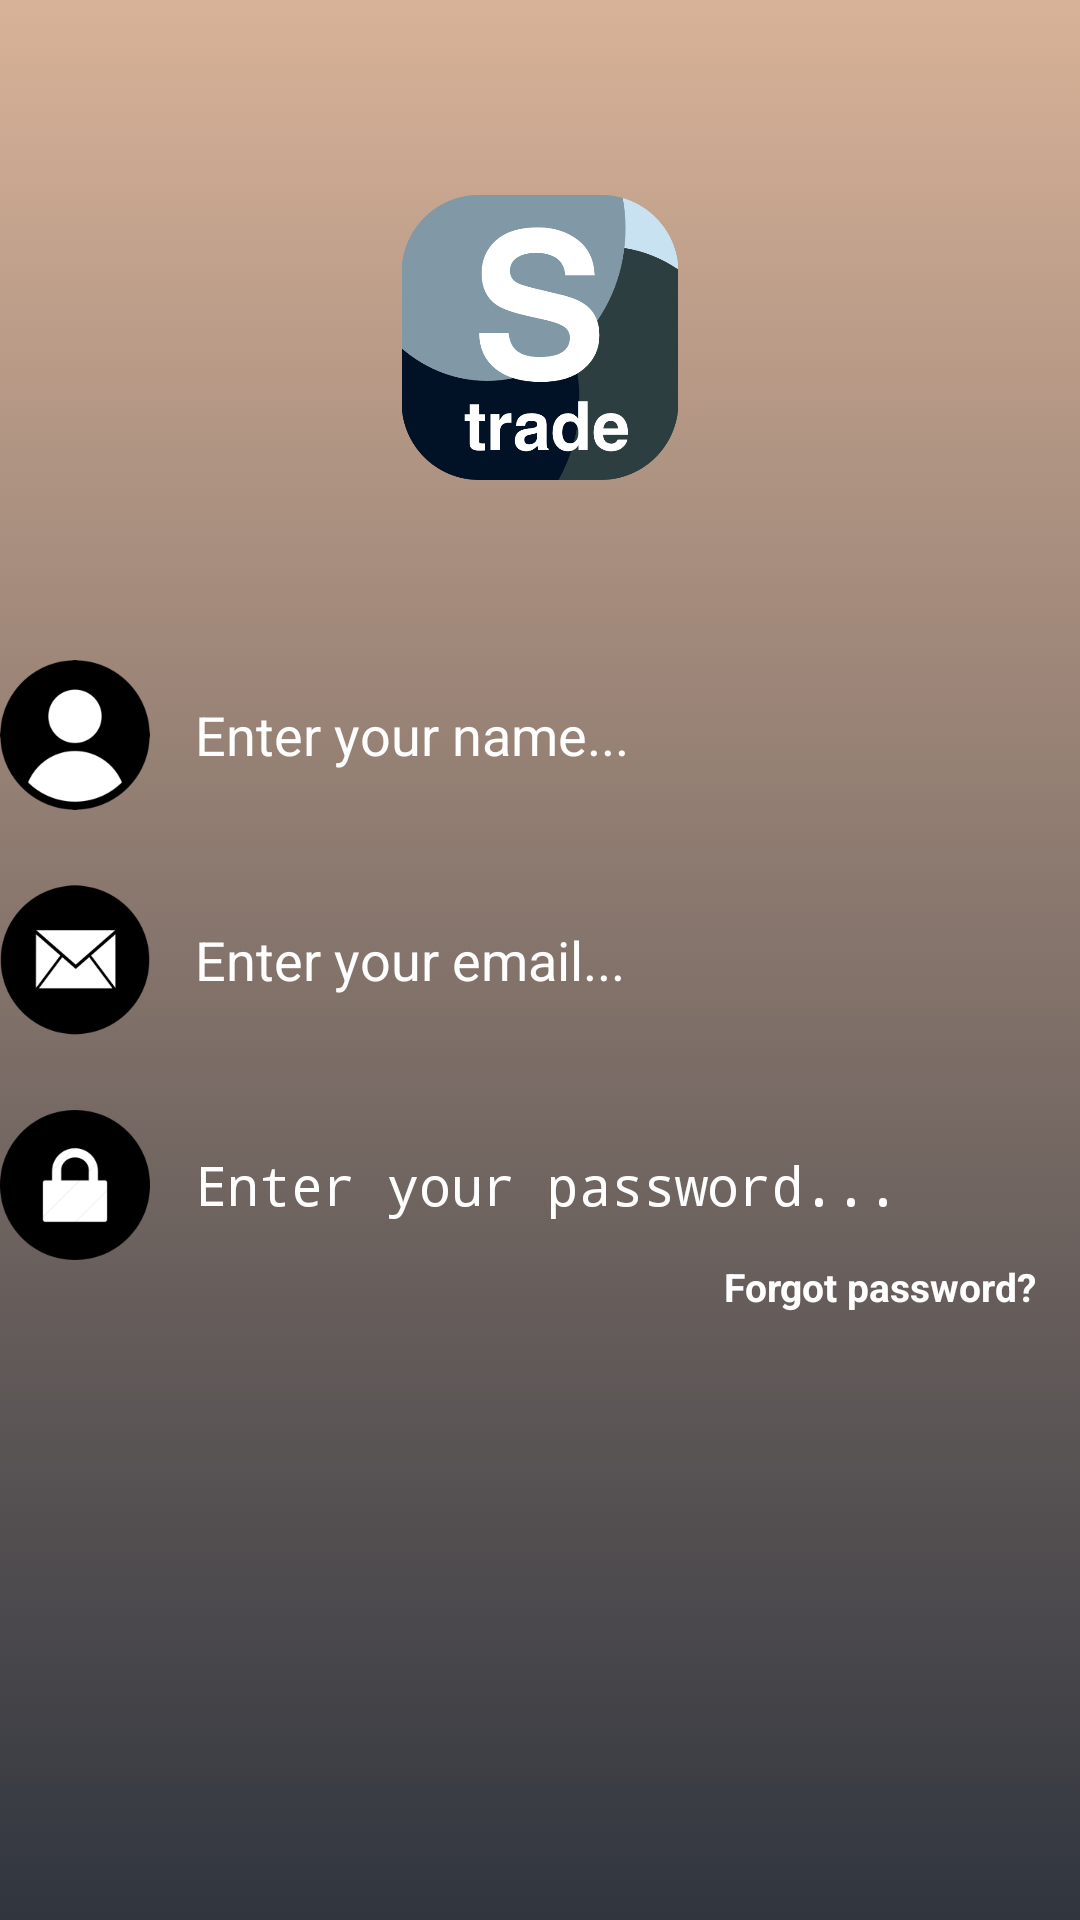

This screen was rendered from an Android layout file. Write that file and the resources it references.
<!-- AndroidManifest.xml: activity theme AppThemeTransparent -->
<!-- res/layout/activity_login.xml -->
<?xml version="1.0" encoding="utf-8"?>
<LinearLayout xmlns:android="http://schemas.android.com/apk/res/android"
    android:layout_width="match_parent"
    android:layout_height="match_parent"
    android:orientation="vertical"
    android:background="@drawable/bg_gradient">

    <ImageView
        android:layout_width="100dp"
        android:layout_height="100dp"
        android:layout_gravity="center"
        android:layout_marginTop="60dp"
        android:layout_marginBottom="60dp"
        android:src="@drawable/img_strade" />
        <RelativeLayout
            android:id="@+id/login_layout_formLayout"
            android:layout_width="match_parent"
            android:layout_height="wrap_content">

            <RelativeLayout
                android:id="@+id/login_layout_nameLayout"
                android:layout_width="match_parent"
                android:layout_height="wrap_content"
                android:gravity="center_horizontal">

                <ImageView
                    android:id="@+id/sign_up_layout_iconUsername"
                    android:layout_width="50dp"
                    android:layout_height="50dp"
                    android:src="@drawable/img_username"
                    android:layout_marginEnd="10dp"/>

                <EditText
                    android:id="@+id/login_layout_edtName"
                    android:layout_width="295dp"
                    android:layout_height="wrap_content"
                    android:layout_marginLeft="5dp"
                    android:layout_toRightOf="@+id/sign_up_layout_iconUsername"
                    android:layout_centerVertical="true"
                    android:background="@android:color/transparent"
                    android:backgroundTint="#000000"
                    android:ems="10"
                    android:hint="Enter your name..."
                    android:inputType="textPersonName"
                    android:textColor="#FEFEFE"
                    android:textColorHint="#FEFEFE" />

            </RelativeLayout>

            <RelativeLayout
                android:id="@+id/login_layout_emailLayout"
                android:layout_width="match_parent"
                android:layout_height="wrap_content"
                android:gravity="center_horizontal"
                android:layout_below="@id/login_layout_nameLayout"
                android:layout_marginTop="25dp">

                <ImageView
                    android:id="@+id/login_layout_icon_email"
                    android:layout_width="50dp"
                    android:layout_height="50dp"
                    android:src="@drawable/img_email"
                    android:layout_marginEnd="10dp" />

                <EditText
                    android:id="@+id/login_layout_edtEmail"
                    android:layout_width="295dp"
                    android:layout_height="wrap_content"
                    android:layout_marginLeft="5dp"
                    android:layout_toRightOf="@id/login_layout_icon_email"
                    android:backgroundTint="#FEFEFE"
                    android:background="@android:color/transparent"
                    android:ems="10"
                    android:hint="Enter your email..."
                    android:inputType="textEmailAddress"
                    android:layout_centerVertical="true"
                    android:textColor="#FEFEFE"
                    android:textColorHint="#FEFEFE" />
            </RelativeLayout>

            <RelativeLayout
                android:id="@+id/login_layout_passwordLayout"
                android:layout_width="match_parent"
                android:layout_height="wrap_content"
                android:layout_below="@id/login_layout_emailLayout"
                android:gravity="center_horizontal"
                android:layout_marginTop="25dp">

                <ImageView
                    android:id="@+id/login_layout_icon_password"
                    android:layout_width="50dp"
                    android:layout_height="50dp"
                    android:layout_marginEnd="10dp"
                    android:src="@drawable/img_password"
                    android:foregroundGravity="center_horizontal" />

                <EditText
                    android:id="@+id/login_layout_edtPassword"
                    android:layout_width="295dp"
                    android:layout_height="wrap_content"
                    android:layout_marginLeft="5dp"
                    android:layout_toRightOf="@id/login_layout_icon_password"
                    android:backgroundTint="#FEFEFE"
                    android:ems="10"
                    android:background="@android:color/transparent"
                    android:foregroundGravity="center_horizontal"
                    android:layout_centerVertical="true"
                    android:hint="Enter your password..."
                    android:inputType="textPassword"
                    android:textColor="#FEFEFE"
                    android:textColorHint="#FEFEFE" />
            </RelativeLayout>

            <TextView
                android:id="@+id/login_layout_forgot_password"
                android:layout_width="match_parent"
                android:layout_height="wrap_content"
                android:layout_below="@+id/login_layout_passwordLayout"
                android:layout_gravity="center_horizontal"
                android:gravity="right"
                android:layout_marginRight="15dp"
                android:text="Forgot password?"
                android:textColor="#FFFF"
                android:textSize="13sp"
                android:textStyle="bold" />


            <TextView
                android:id="@+id/login_layout_errorLogin"
                android:layout_width="match_parent"
                android:layout_height="wrap_content"
                android:layout_below="@+id/login_layout_forgot_password"
                android:gravity="center_horizontal"
                android:layout_marginTop="5dp"
                android:textColor="#CC0000"
                android:textStyle="bold" />
        </RelativeLayout>

        <LinearLayout
            android:id="@+id/linearLayout"
            android:layout_width="match_parent"
            android:layout_height="wrap_content"
            android:orientation="vertical"
            android:layout_marginTop="5dp">

            <ImageView
                android:id="@+id/login_layout_btnLogin"
                android:layout_width="260dp"
                android:layout_height="49dp"
                android:layout_gravity="center_horizontal"
                />


            <ImageView
                android:id="@+id/login_layout_btnSignup"
                android:layout_width="260dp"
                android:layout_height="49dp"
                android:layout_gravity="center_horizontal"
                android:layout_marginTop="10dp" />

            <ImageView
                android:id="@+id/login_layout_or_line"
                android:layout_width="match_parent"
                android:layout_height="13dp"
                android:layout_gravity="center_horizontal"
                android:layout_marginTop="20dp" />

            <ImageView
                android:id="@+id/login_layout_btnGoogleLogin"
                android:layout_width="match_parent"
                android:layout_height="49dp"
                android:layout_gravity="center_horizontal"
                android:layout_marginTop="20dp"/>

            <FrameLayout
                android:layout_width="wrap_content"
                android:layout_height="wrap_content"
                android:layout_gravity="center"
                android:layout_marginTop="10dp">

                <ImageView
                    android:id="@+id/login_layout_layout_btnFacebookLogin"
                    android:layout_width="272dp"
                    android:layout_height="49dp"
                    android:layout_gravity="center"
                    android:onClick="onClickFacebookButton" />
            </FrameLayout>

        </LinearLayout>

</LinearLayout>
<!-- resources referenced by this layout -->
<resources>
  <!-- drawable bg_gradient (drawable) -->
  <?xml version="1.0" encoding="utf-8"?>
  <selector xmlns:android="http://schemas.android.com/apk/res/android">
  
      <item>
          <shape>
              <gradient android:angle="90"
                  android:startColor="#30353E"
                  android:endColor="#D8B298"></gradient>
          </shape>
      </item>
  </selector>
  <!-- drawable img_email: png bitmap (drawable, 7208 bytes) -->
  <!-- drawable img_password: png bitmap (drawable, 4392 bytes) -->
  <!-- drawable img_strade: png bitmap (drawable, 45100 bytes) -->
  <!-- drawable img_username: png bitmap (drawable, 6838 bytes) -->
  <style name="AppThemeTransparent" parent="Theme.AppCompat.NoActionBar">
          
          <item name="colorPrimary">@color/purple_500</item>
          <item name="colorPrimaryDark">@color/purple_700</item>
          <item name="colorAccent">@color/white</item>
          <item name="android:statusBarColor">@android:color/transparent</item>
          <item name="android:navigationBarColor">@android:color/transparent</item>
      </style>
  <color name="purple_500">#FF6200EE</color>
  <color name="purple_700">#FF3700B3</color>
  <color name="white">#FFFFFFFF</color>
</resources>
